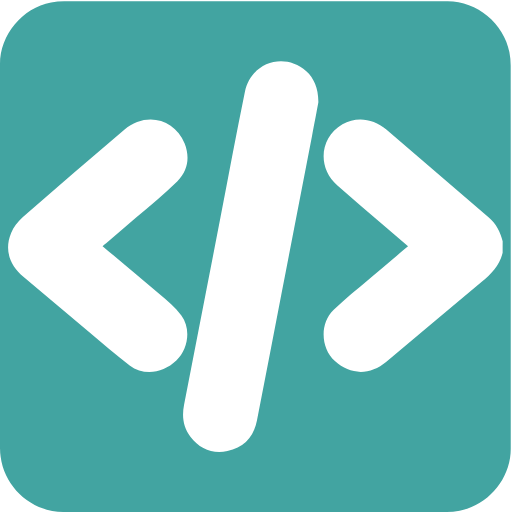
t = 0.00 s
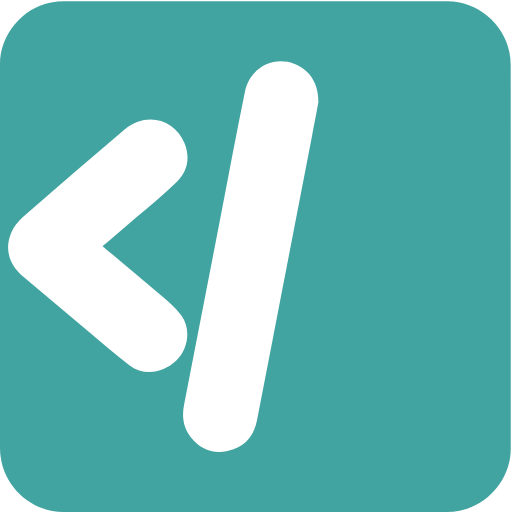
t = 0.35 s
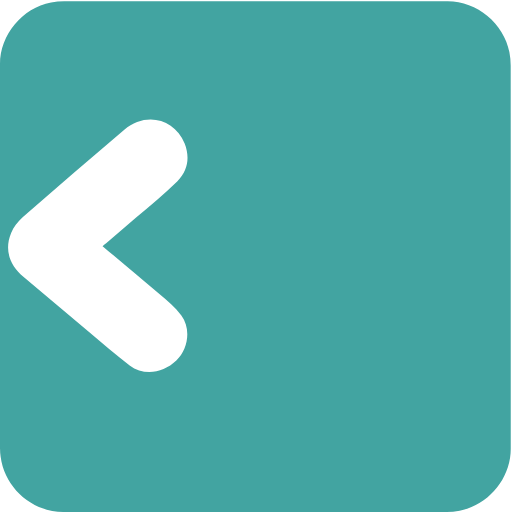
t = 0.65 s
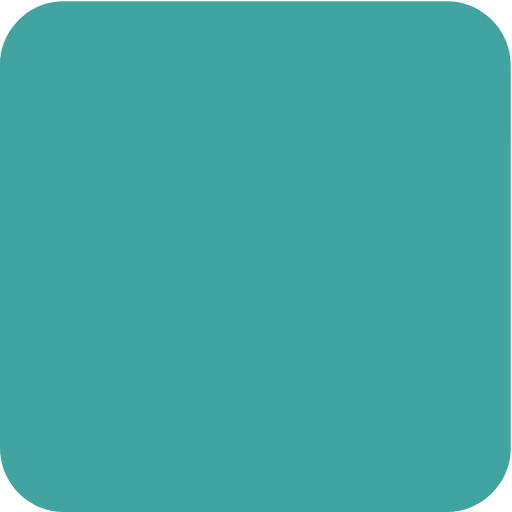
t = 1.00 s
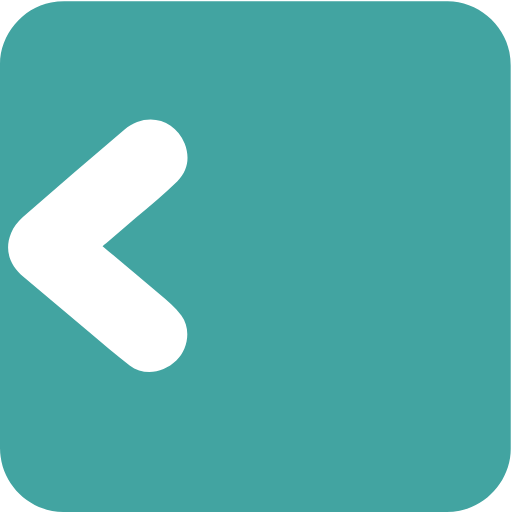
t = 1.35 s
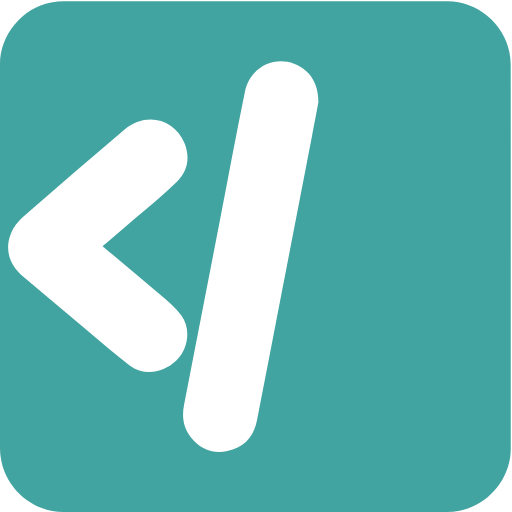
t = 1.65 s

The animated SVG that drew these frames (rendered in a browser with its animation timeline set to each time). Animation: 3 CSS @keyframes rules; one cycle of 2.00 s, repeats indefinitely.

<svg xmlns="http://www.w3.org/2000/svg" id="code" viewBox="0 0 769 769" width="500" height="500" shape-rendering="geometricPrecision" text-rendering="geometricPrecision" version="1.1">
  <style id="type">
    @keyframes left_bracket_f_o{0%{fill-opacity:1;animation-timing-function:step-end}15%,50%{fill-opacity:0;animation-timing-function:step-end}85%,to{fill-opacity:1}}@keyframes slash_f_o{0%{fill-opacity:1;animation-timing-function:step-end}25%,50%{fill-opacity:0;animation-timing-function:step-end}75%,to{fill-opacity:1}}@keyframes right_bracket_f_o{0%{fill-opacity:1;animation-timing-function:step-end}35%,50%{fill-opacity:0;animation-timing-function:step-end}65%,to{fill-opacity:1}}#left_bracket{animation:left_bracket_f_o 2000ms linear infinite normal forwards}#slash{animation:slash_f_o 2000ms linear infinite normal forwards}#right_bracket{animation:right_bracket_f_o 2000ms linear infinite normal forwards}
  </style>
  <g id="background" transform="matrix(4 0 0 4 -808.48 -2293.246)">
    <path id="square" d="M393.9 669.69v72.19c0 11.03-8.32 21.11-19.18 23.18-1.61.31-3.27.48-4.9.48-47.97.03-95.93.02-143.9.02-11.76 0-22.02-9.02-23.56-20.72a23.27 23.27 0 01-.23-3.12c-.01-48.09-.01-96.18-.01-144.26 0-11.03 8.32-21.12 19.18-23.18 1.61-.31 3.27-.48 4.9-.48 48.01-.02 96.02-.02 144.02-.02 11.03 0 21.13 8.33 23.18 19.18.3 1.61.48 3.27.48 4.9.02 23.95.02 47.89.02 71.83z" fill="#42A4A1" stroke="none" stroke-width="1"/>
  </g>
  <g id="code_top" transform="matrix(4 0 0 4 -808.464 -2293.226)">
    <g id="code_group" fill="#FFF" stroke="none" stroke-width="1">
      <path id="left_bracket" d="M390.85 668.23c-1.09 4.73-4.25 7.9-7.84 10.89-11.99 9.95-23.88 20.02-35.81 30.03-6.14 5.15-13.58 5.05-19.33-.25-5.33-4.9-5.77-14.14-.54-19.21 4.28-4.15 9-7.86 13.55-11.73 4.74-4.03 9.51-8.02 14.45-12.17l-9.21-7.91c-5.77-4.96-11.6-9.85-17.3-14.89-7.65-6.77-6.69-17.89 1.89-22.99 5.05-3 11.5-2.31 16.47 1.93 12.85 10.99 25.65 22.04 38.48 33.05 2.77 2.38 4.31 5.44 5.2 8.9-.01 1.45-.01 2.9-.01 4.35z"/>
      <path id="slash" d="M321.65 611.84c-.64 3.37-1.5 8.05-2.41 12.71-3.82 19.76-7.65 39.51-11.47 59.27-3.05 15.79-6.05 31.6-9.17 47.38-1.21 6.13-4.9 10.24-11.1 11.47-5.62 1.12-10.38-.76-13.89-5.37-2.73-3.59-3.24-7.66-2.38-12.03 4.58-23.41 9.12-46.84 13.66-70.26 3.05-15.73 5.93-31.5 9.17-47.2 2.27-11.02 14.7-15.09 23.07-7.79 2.85 2.5 4.63 6.61 4.52 11.82z"/>
      <path id="right_bracket" d="M240.63 665.74c7.22 6.06 14.29 11.91 21.23 17.89 2.95 2.55 6.08 5.07 8.36 8.17 3.71 5.04 2.58 12.59-1.89 16.91-4.99 4.81-12.28 5.77-17.53 1.83-5.26-3.95-10.2-8.31-15.25-12.54-8.2-6.86-16.35-13.77-24.54-20.64-5.45-4.57-7.29-10.41-4.71-16.61.91-2.2 2.52-4.32 4.32-5.89 12.65-11.05 25.4-21.97 38.17-32.87 7.91-6.76 18.91-4.27 22.66 5.24 2.02 5.12 1.24 10.22-2.71 14.1-4.95 4.85-10.37 9.22-15.62 13.78-3.69 3.21-7.42 6.37-11.14 9.55-.41.34-.84.67-1.35 1.08z"/>
    </g>
  </g>
</svg>
